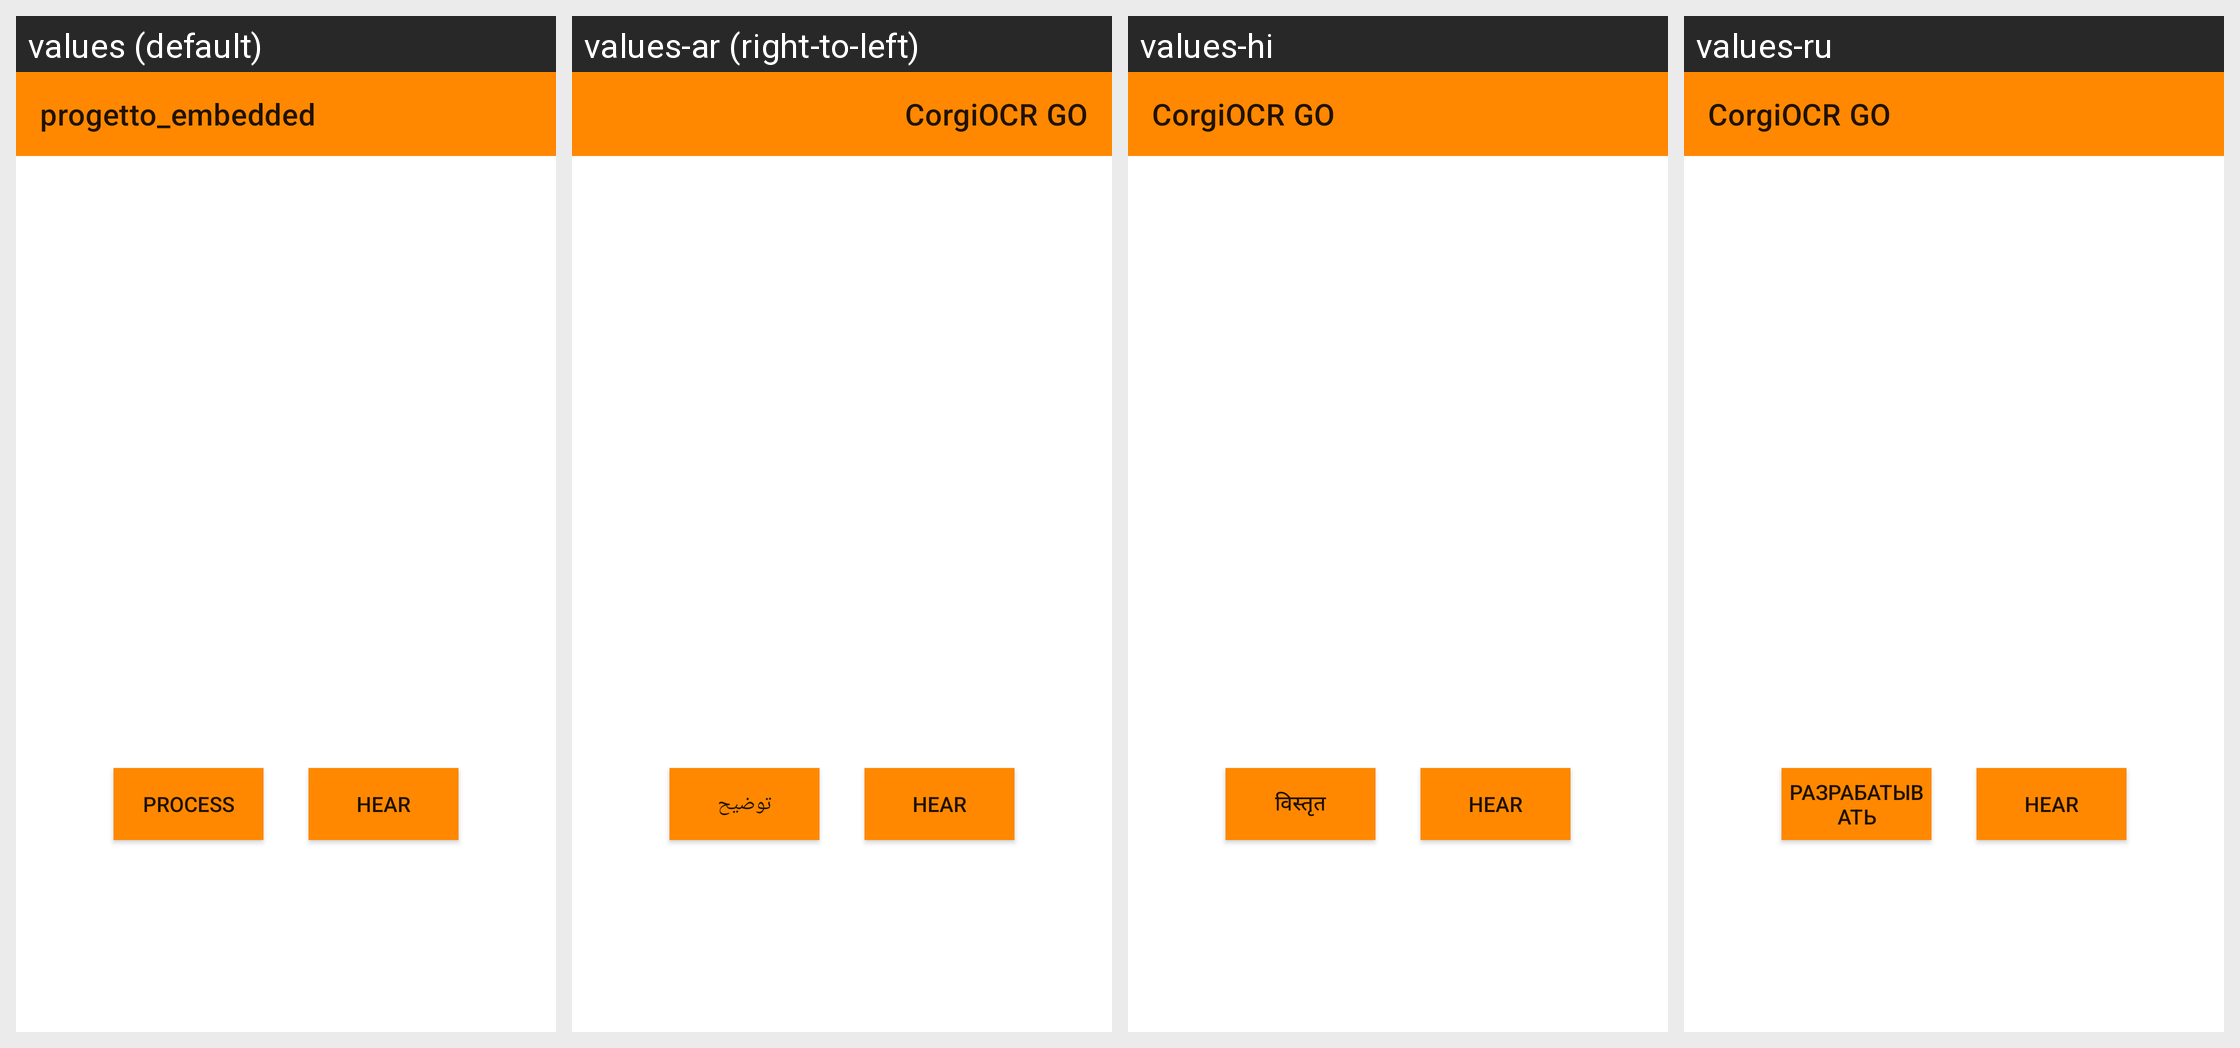

This grid shows one Android layout under several languages. Give, for every string resource on the screen, its name, the default text and each shown locale's text.
Android screen res/layout/camera_activity.xml rendered under 4 locales, left to right: values (default), values-ar (right-to-left), values-hi, values-ru. Device: Nexus 5 (rendered at 1080×1920; each locale shown at half size, 540×960, under a caption strip naming it); theme AppTheme.
Other locales in the repository, not shown: values-en, values-es, values-fr, values-it, values-pt, values-zh.
Strings drawn on this screen, with the default value and each locale's value (text and hints the layout hard-codes appear in the picture but are not listed):

app_name
  values: progetto_embedded
  values-ar: CorgiOCR GO
  values-hi: CorgiOCR GO
  values-ru: CorgiOCR GO

button_elaborate
  values: Process
  values-ar: توضيح
  values-hi: विस्तृत
  values-ru: Разрабатывать

button_t2s
  values: Hear
  values-ar: Hear  [not translated; the default value is used]
  values-hi: Hear  [not translated; the default value is used]
  values-ru: Hear  [not translated; the default value is used]
